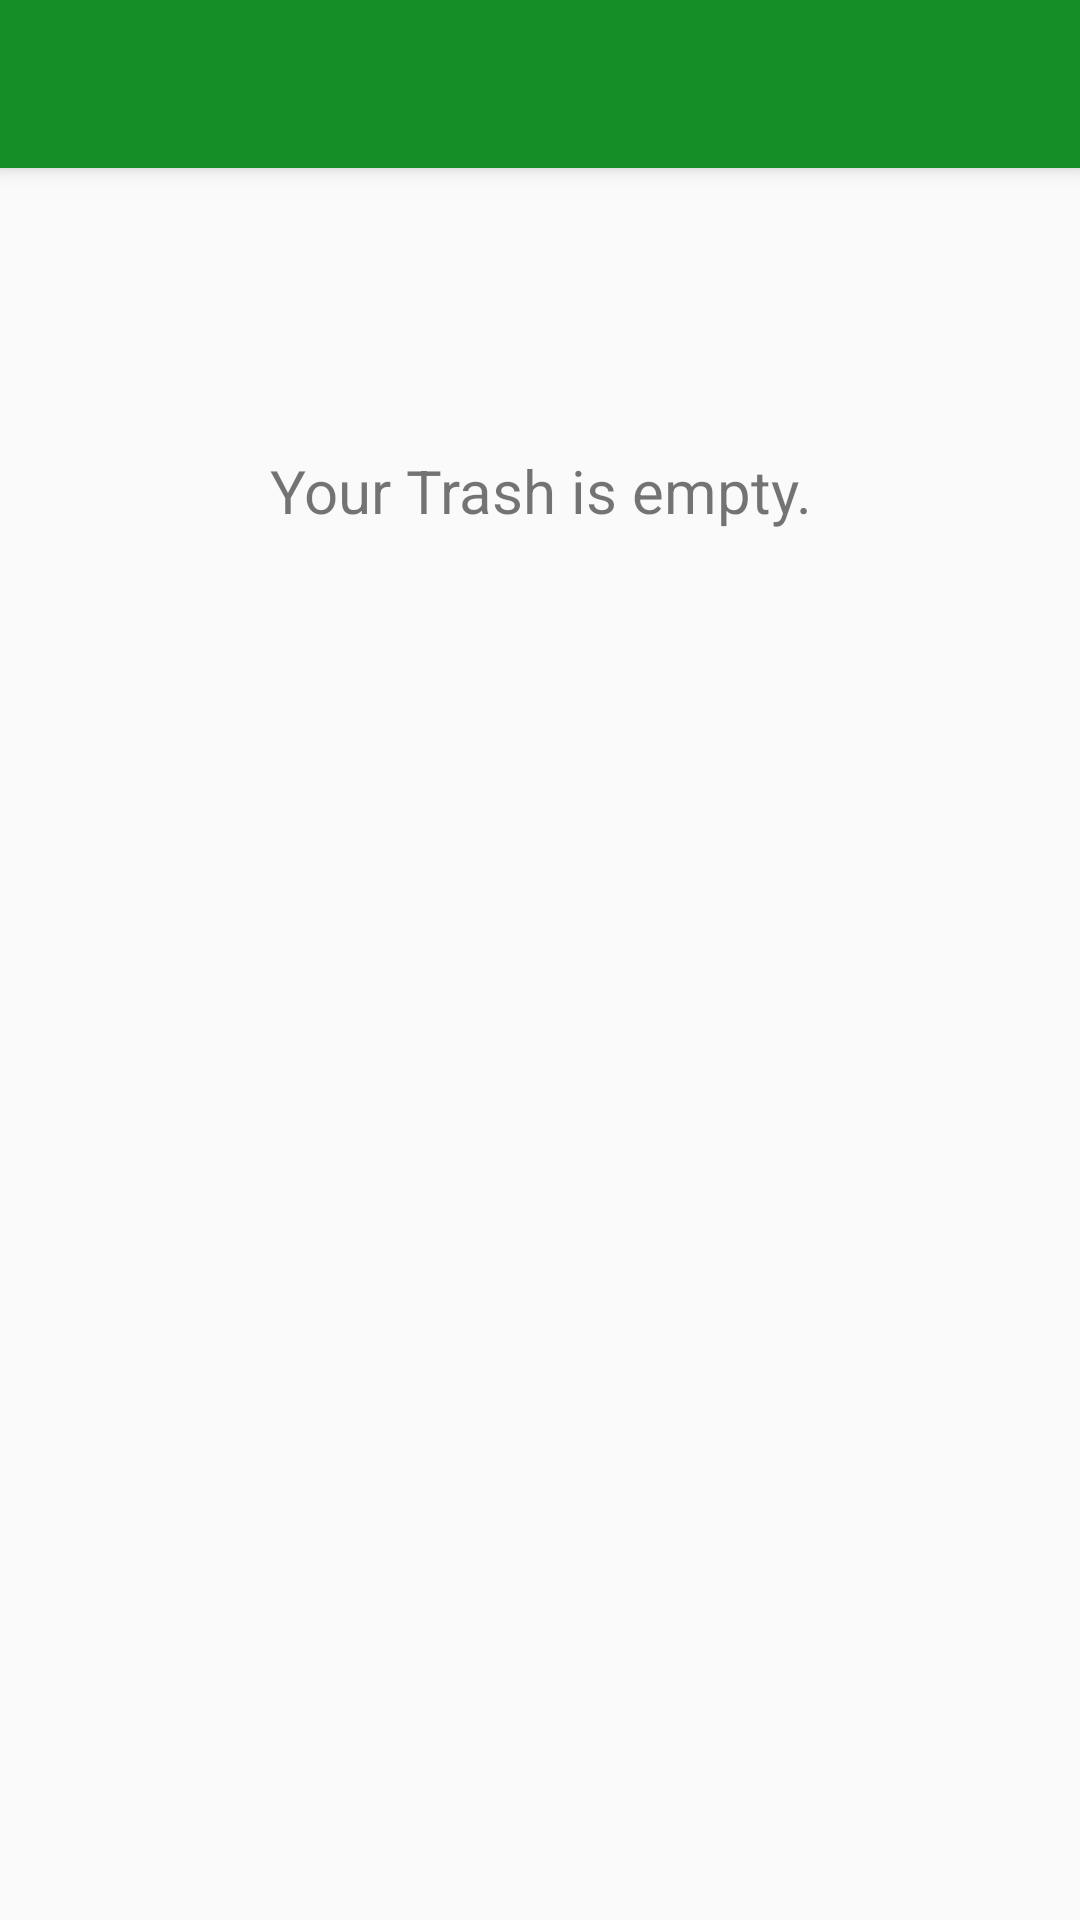

This screen was rendered from an Android layout file. Write that file and the resources it references.
<!-- AndroidManifest.xml: application theme AppThemeNoActionBar -->
<!-- res/layout/act_note_trash.xml -->
<?xml version="1.0" encoding="utf-8"?>
<android.support.design.widget.CoordinatorLayout
    xmlns:android="http://schemas.android.com/apk/res/android"
    xmlns:app="http://schemas.android.com/apk/res-auto"
    android:id="@+id/main_content"
    android:layout_width="match_parent"
    android:layout_height="match_parent" >

  <android.support.design.widget.AppBarLayout
      android:id="@+id/appbar"
      android:layout_width="match_parent"
      android:layout_height="wrap_content"
      android:theme="@style/ThemeOverlay.AppCompat.Dark.ActionBar">

    <android.support.v7.widget.Toolbar
        android:id="@+id/toolbar"
        android:layout_width="match_parent"
        android:layout_height="?attr/actionBarSize"
        android:background="@color/colorPrimaryBar"
        app:popupTheme="@style/ThemeOverlay.AppCompat.Light"
        app:layout_scrollFlags="scroll|enterAlways|snap" />

  </android.support.design.widget.AppBarLayout>

  <ListView
      android:id="@+id/mainListView"
      android:paddingBottom="@dimen/activity_vertical_margin"
      android:paddingLeft="@dimen/activity_horizontal_margin"
      android:paddingRight="@dimen/activity_horizontal_margin"
      android:paddingTop="@dimen/activity_vertical_margin"
      android:layout_width="match_parent"
      android:layout_height="match_parent"
      android:layout_alignParentStart="true"
      android:layout_alignParentTop="true"
      app:layout_behavior="@string/appbar_scrolling_view_behavior" />

  <TextView
      android:id="@+id/empty_text"
      android:layout_width="match_parent"
      android:layout_height="wrap_content"
      android:layout_alignParentStart="true"
      android:layout_alignParentTop="true"
      android:paddingTop="150dp"
      android:paddingLeft="36dp"
      android:paddingRight="36dp"
      android:paddingBottom="36dp"
      android:text="@string/note_trash_empty"
      android:textAlignment="center"
      android:textIsSelectable="false"
      android:textSize="20sp" />

</android.support.design.widget.CoordinatorLayout>
<!-- resources referenced by this layout -->
<resources>
  <color type="color" name="colorPrimaryBar">#158F25</color>
  <string name="note_trash_empty">Your Trash is empty.</string>
  <style name="AppThemeNoActionBar" parent="Theme.AppCompat.DayNight.NoActionBar">
      
      <item name="colorPrimary">@color/colorPrimary</item>
      <item name="colorPrimaryDark">@color/colorPrimaryDark</item>
      <item name="colorAccent">@color/colorAccent</item>
  
      <item name="iconPreferenceColor">@color/colorAccent</item>
    </style>
  <color name="colorPrimary">#158F25</color>
  <color name="colorPrimaryDark">#075511</color>
  <color name="colorAccent">#BB6322</color>
</resources>
